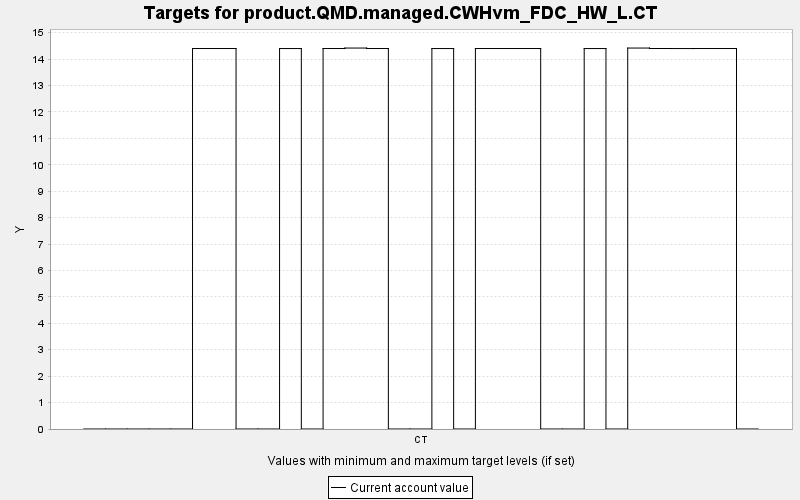

Values plotted in this chart, from the file beside it:
TARGET, PERIOD, YEAR, PERIODWIDTH, MINIMUM, MAXIMUM, MINWEIGHT, MAXWEIGHT, CURRENT, SUMMARY
product.QMD.managed.CWHvm_FDC_HW_L.CT, 0, 0, 10.0, 0.0, 10000, 1.0, 1.0, 0.0, 0.0
product.QMD.managed.CWHvm_FDC_HW_L.CT, 1, 10, 10.0, 0.0, 10000, 1.0, 1.0, 0.0, 0.0
product.QMD.managed.CWHvm_FDC_HW_L.CT, 2, 20, 10.0, 0.0, 10000, 1.0, 1.0, 0.0, 0.0
product.QMD.managed.CWHvm_FDC_HW_L.CT, 3, 30, 10.0, 0.0, 10000, 1.0, 1.0, 0.0, 0.0
product.QMD.managed.CWHvm_FDC_HW_L.CT, 4, 40, 10.0, 0.0, 10000, 1.0, 1.0, 0.0, 0.0
product.QMD.managed.CWHvm_FDC_HW_L.CT, 5, 50, 10.0, 0.0, 10000, 1.0, 1.0, 14.4, 0.0
product.QMD.managed.CWHvm_FDC_HW_L.CT, 6, 60, 10.0, 0.0, 10000, 1.0, 1.0, 14.4, 0.0
product.QMD.managed.CWHvm_FDC_HW_L.CT, 7, 70, 10.0, 0.0, 10000, 1.0, 1.0, 0.0, 0.0
product.QMD.managed.CWHvm_FDC_HW_L.CT, 8, 80, 10.0, 0.0, 10000, 1.0, 1.0, 0.0, 0.0
product.QMD.managed.CWHvm_FDC_HW_L.CT, 9, 90, 10.0, 0.0, 10000, 1.0, 1.0, 14.4, 0.0
product.QMD.managed.CWHvm_FDC_HW_L.CT, 10, 100, 10.0, 0.0, 10000, 1.0, 1.0, 0.0, 0.0
product.QMD.managed.CWHvm_FDC_HW_L.CT, 11, 110, 10.0, 0.0, 10000, 1.0, 1.0, 14.4, 0.0
product.QMD.managed.CWHvm_FDC_HW_L.CT, 12, 120, 10.0, 0.0, 10000, 1.0, 1.0, 14.42, 0.0
product.QMD.managed.CWHvm_FDC_HW_L.CT, 13, 130, 10.0, 0.0, 10000, 1.0, 1.0, 14.4, 0.0
product.QMD.managed.CWHvm_FDC_HW_L.CT, 14, 140, 10.0, 0.0, 10000, 1.0, 1.0, 0.0, 0.0
product.QMD.managed.CWHvm_FDC_HW_L.CT, 15, 150, 10.0, 0.0, 10000, 1.0, 1.0, 0.0, 0.0
product.QMD.managed.CWHvm_FDC_HW_L.CT, 16, 160, 10.0, 0.0, 10000, 1.0, 1.0, 14.4, 0.0
product.QMD.managed.CWHvm_FDC_HW_L.CT, 17, 170, 10.0, 0.0, 10000, 1.0, 1.0, 0.0, 0.0
product.QMD.managed.CWHvm_FDC_HW_L.CT, 18, 180, 10.0, 0.0, 10000, 1.0, 1.0, 14.4, 0.0
product.QMD.managed.CWHvm_FDC_HW_L.CT, 19, 190, 10.0, 0.0, 10000, 1.0, 1.0, 14.4, 0.0
product.QMD.managed.CWHvm_FDC_HW_L.CT, 20, 200, 10.0, 0.0, 10000, 1.0, 1.0, 14.4, 0.0
product.QMD.managed.CWHvm_FDC_HW_L.CT, 21, 210, 10.0, 0.0, 10000, 1.0, 1.0, 0.0, 0.0
product.QMD.managed.CWHvm_FDC_HW_L.CT, 22, 220, 10.0, 0.0, 10000, 1.0, 1.0, 0.0, 0.0
product.QMD.managed.CWHvm_FDC_HW_L.CT, 23, 230, 10.0, 0.0, 10000, 1.0, 1.0, 14.4, 0.0
product.QMD.managed.CWHvm_FDC_HW_L.CT, 24, 240, 10.0, 0.0, 10000, 1.0, 1.0, 0.0, 0.0
product.QMD.managed.CWHvm_FDC_HW_L.CT, 25, 250, 10.0, 0.0, 10000, 1.0, 1.0, 14.42, 0.0
product.QMD.managed.CWHvm_FDC_HW_L.CT, 26, 260, 10.0, 0.0, 10000, 1.0, 1.0, 14.4, 0.0
product.QMD.managed.CWHvm_FDC_HW_L.CT, 27, 270, 10.0, 0.0, 10000, 1.0, 1.0, 14.4, 0.0
product.QMD.managed.CWHvm_FDC_HW_L.CT, 28, 280, 10.0, 0.0, 10000, 1.0, 1.0, 14.4, 0.0
product.QMD.managed.CWHvm_FDC_HW_L.CT, 29, 290, 10.0, 0.0, 10000, 1.0, 1.0, 14.4, 0.0
product.QMD.managed.CWHvm_FDC_HW_L.CT, 30, 300, 10.0, 0.0, 10000, 1.0, 1.0, 0.0, 0.0
